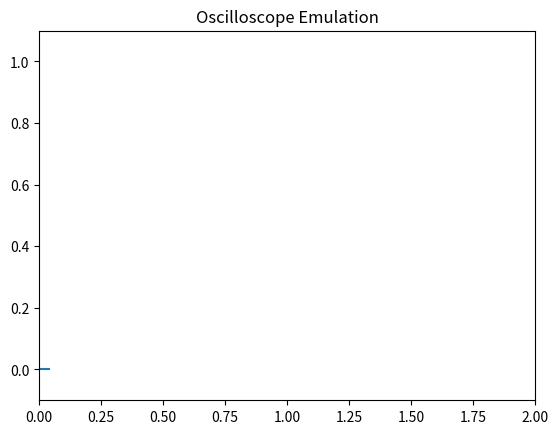

The matplotlib source for this figure:
'''
Reference from Python documentation: https://matplotlib.org/3.1.1/gallery/animation/strip_chart.html#sphx-glr-gallery-animation-strip-chart-py
'''
import numpy as np
from matplotlib.lines import Line2D
import matplotlib.pyplot as plt
import matplotlib.animation as animation


class Scope(object):
    def __init__(self, ax, maxt=2, dt=0.02):
        self.ax = ax
        self.dt = dt
        self.maxt = maxt
        self.tdata = [0]
        self.ydata = [0]
        self.line = Line2D(self.tdata, self.ydata)
        self.ax.add_line(self.line)
        self.ax.set_ylim(-.1, 1.1)
        self.ax.set_xlim(0, self.maxt)

    def update(self, y):
        lastt = self.tdata[-1]
        if lastt > self.tdata[0] + self.maxt:  # reset the arrays
            self.tdata = [self.tdata[-1]]
            self.ydata = [self.ydata[-1]]
            self.ax.set_xlim(self.tdata[0], self.tdata[0] + self.maxt)
            self.ax.figure.canvas.draw()

        t = self.tdata[-1] + self.dt
        self.tdata.append(t)
        self.ydata.append(y)
        self.line.set_data(self.tdata, self.ydata)
        return self.line,


def emitter(p=0.03):
    'return a random value with probability p, else 0'
    while True:
        v = np.random.rand(1)
        if v > p:
            yield 0.
        else:
            yield np.random.rand(1)

# Fixing random state for reproducibility
np.random.seed(19680801)


fig, ax = plt.subplots()
scope = Scope(ax)

# pass a generator in "emitter" to produce data for the update func
ani = animation.FuncAnimation(fig, scope.update, emitter, interval=10,
                              blit=True)
plt.title("Oscilloscope Emulation")
plt.show()